Run: headless pygame with SDL's dummy video driver; simulated clock (each Clock.tick advances the game by its frame time, no real sleeping); random seed 0; keys injected as events and as key.get_pressed() state; no mouse input.
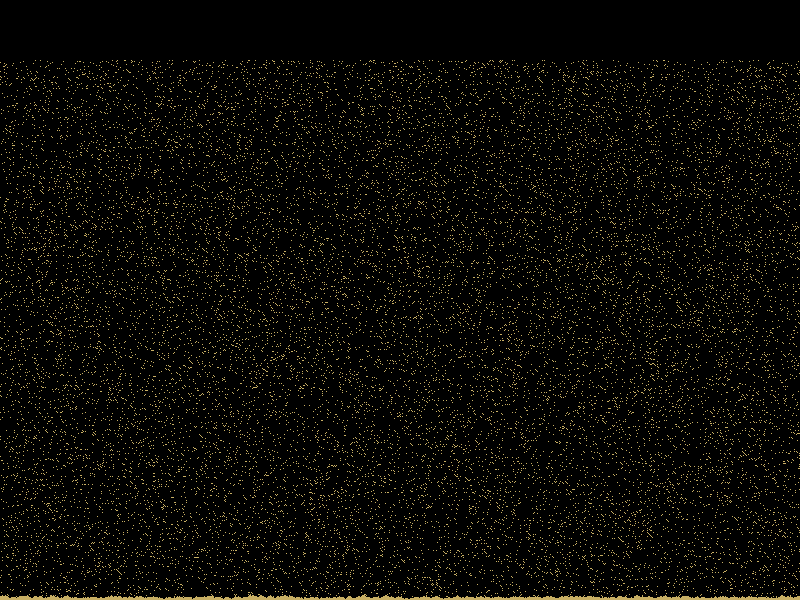
Frame 1 of 4 · flips 1–60 · no input
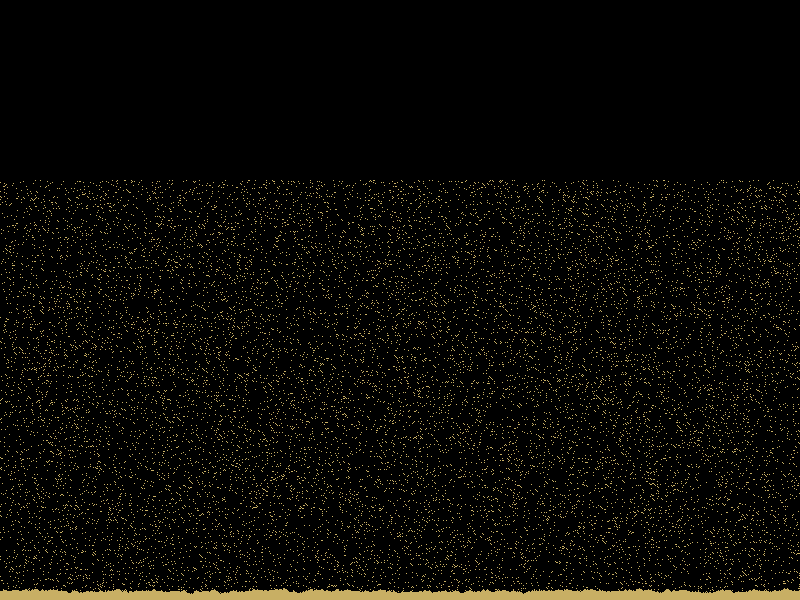
Frame 2 of 4 · flips 61–180 · tapped SPACE, RETURN · held RIGHT (→), D
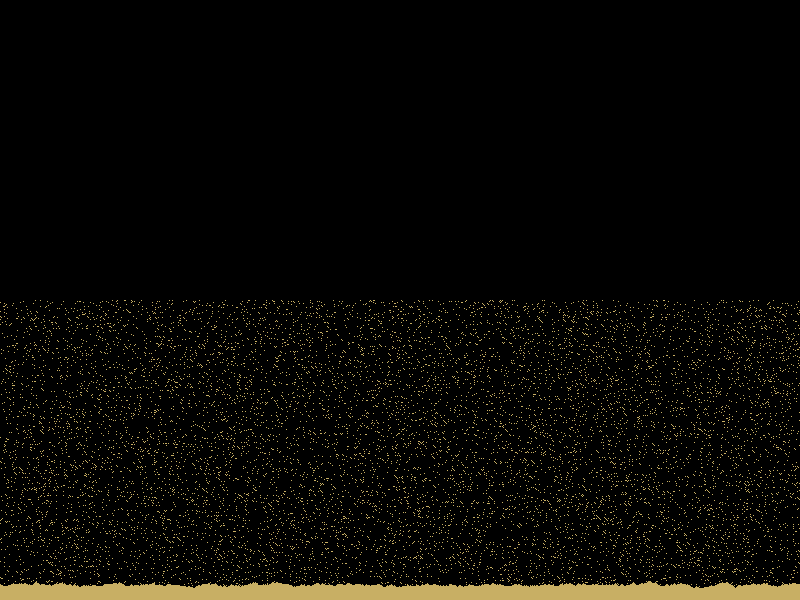
Frame 3 of 4 · flips 181–300 · held DOWN (↓), S
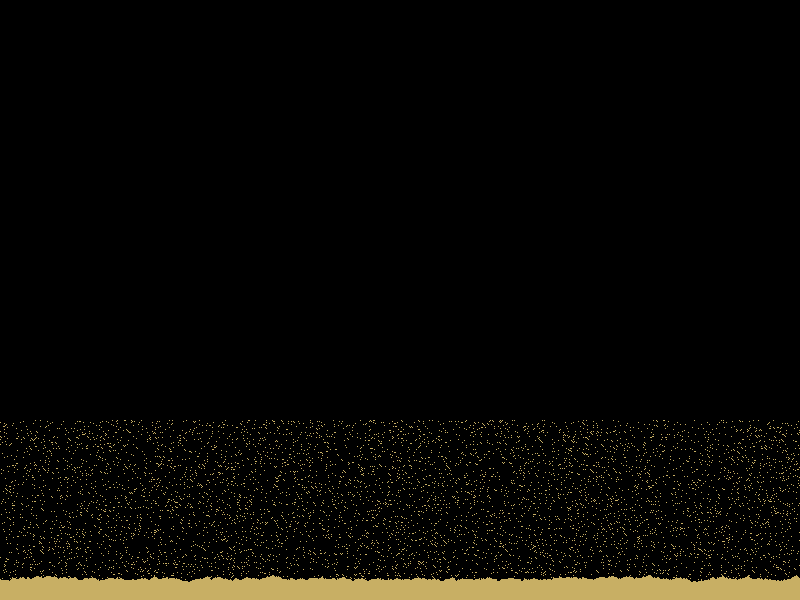
Frame 4 of 4 · flips 301–420 · held LEFT (←), A, UP (↑), W

The pygame program that drew these frames:

#!/usr/bin/env python

import pygame as pg
import random

SC_W = 800
SC_H = 600
P = [[(random.random() < 0.05) for x in range(SC_W)] for y in range(SC_H)]

def tick():
    global P
    P_N = [[False for x in range(SC_W)] for y in range(SC_H)]

    for y in range(SC_H):
        for x in range(SC_W):
            if P[y][x]:
                if y < SC_H - 1:
                    if not P[y + 1][x]:
                        P_N[y + 1][x] = True
                    elif x > 0 and not P[y + 1][x - 1]:
                        P_N[y + 1][x - 1] = True
                    elif x < SC_W - 1 and not P[y + 1][x + 1]:
                        P_N[y + 1][x + 1] = True
                    else:
                        P_N[y][x] = True
                else:
                    P_N[y][x] = True

    P = P_N

def main():
    pg.init()
    screen = pg.display.set_mode((SC_W, SC_H))
    timer = pg.time.Clock()
    timer.tick()

    while 1:
        for e in pg.event.get():
            if e.type == pg.QUIT or (e.type == pg.KEYDOWN and e.key == pg.K_ESCAPE):
                pg.quit()
                exit(0)

        tick()

        screen.fill((0, 0, 0))

        for y in range(SC_H):
            for x in range(SC_W):
                if P[y][x]:
                    screen.set_at((x, y), (200, 175, 100))

        pg.display.flip()
        timer.tick(120)

if __name__ == "__main__":
    main()
